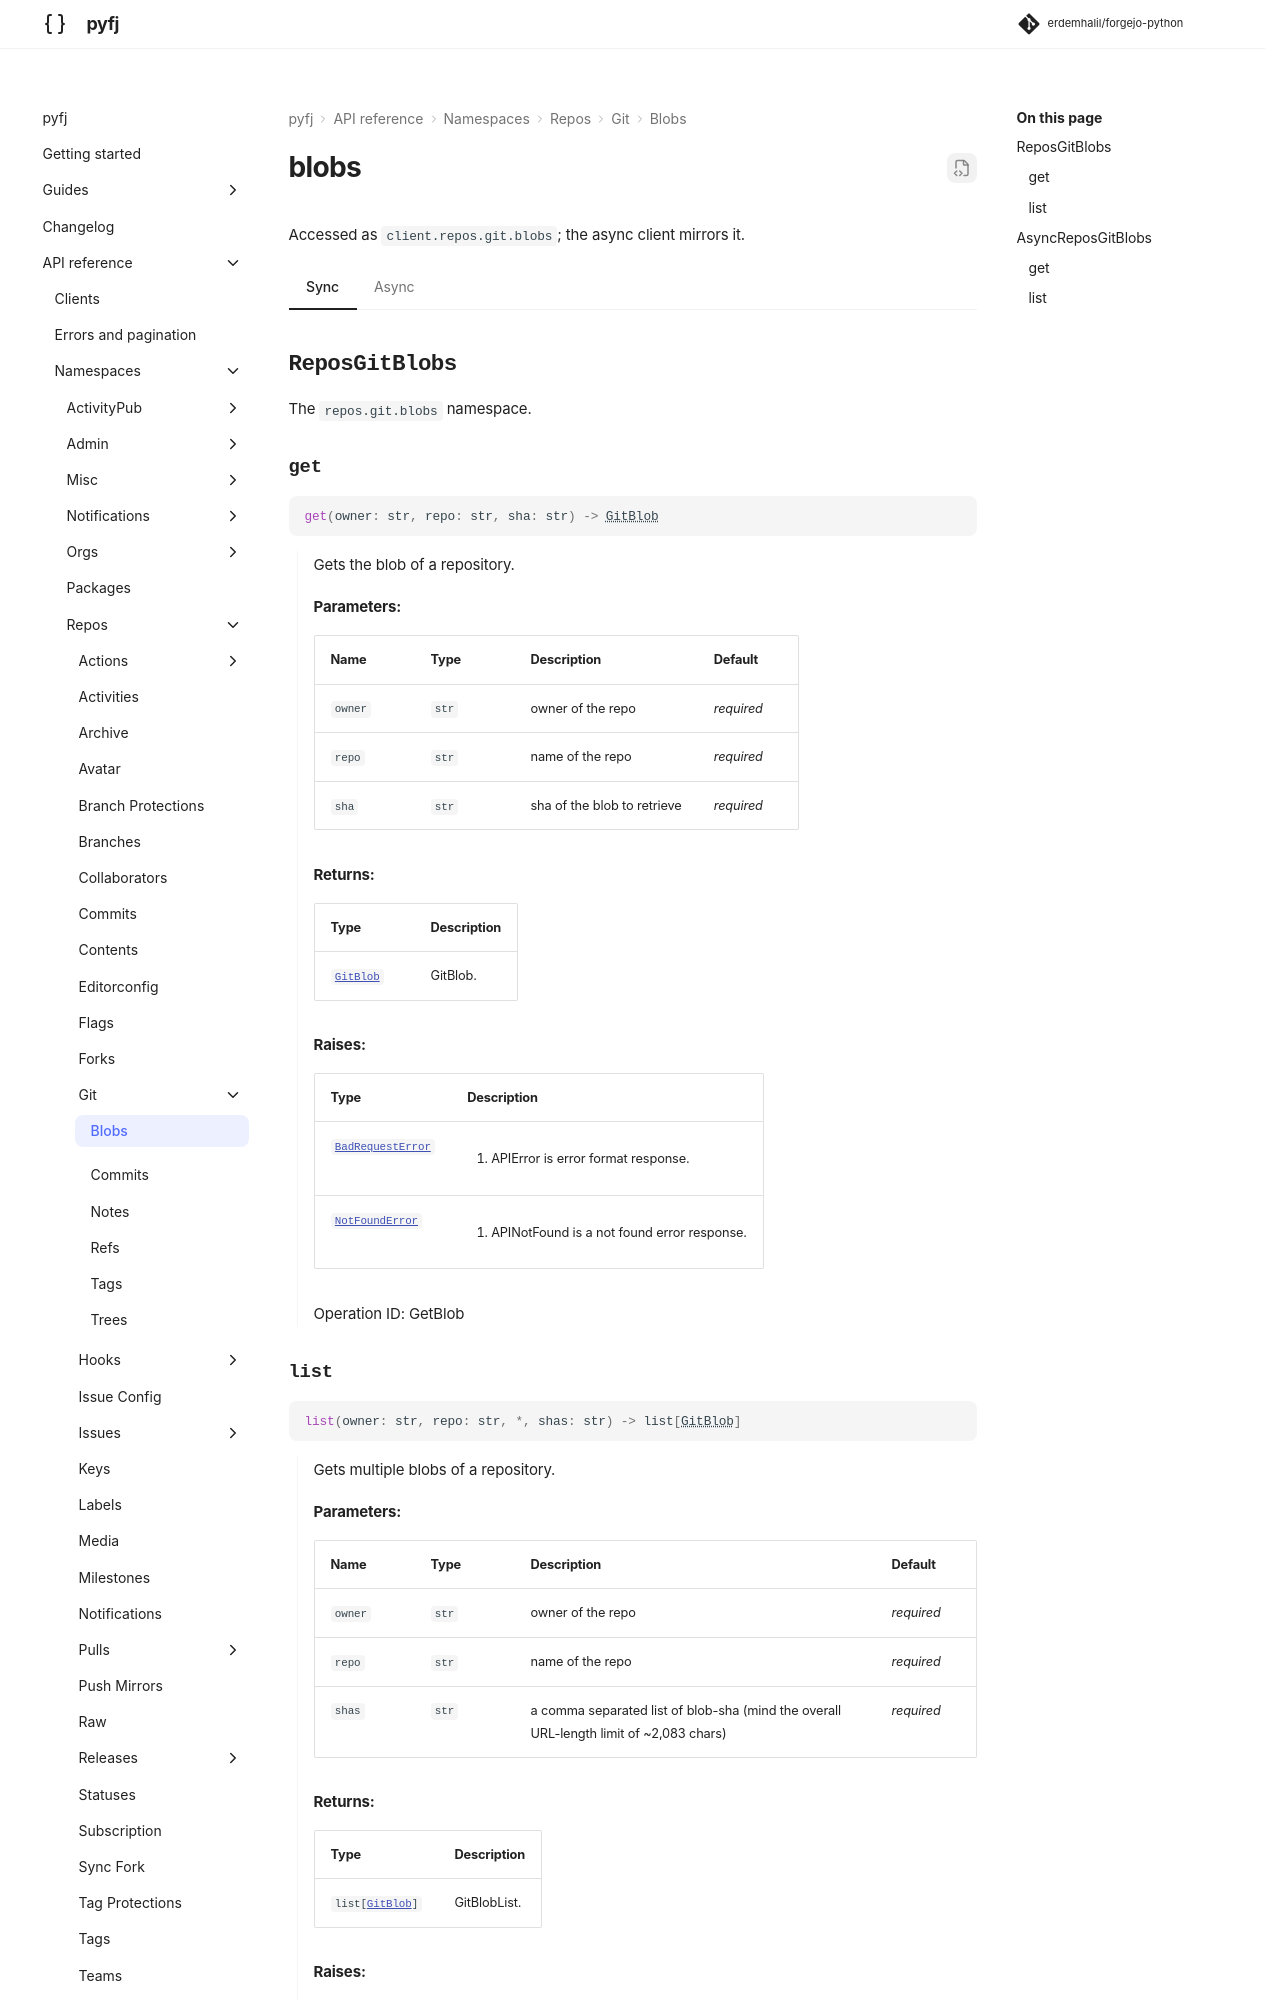

repository: erdemhalil/forgejo-python · page: 0.1/reference/namespaces/repos/git/blobs/index.html · generator: mkdocs

---
title: "repos.git.blobs"
description: "API reference for `client.repos.git.blobs` — sync and async."
---

# blobs

Accessed as `client.repos.git.blobs`; the async client mirrors it.

=== "Sync"

    ::: pyfj._generated.api.repos.ReposGitBlobs
